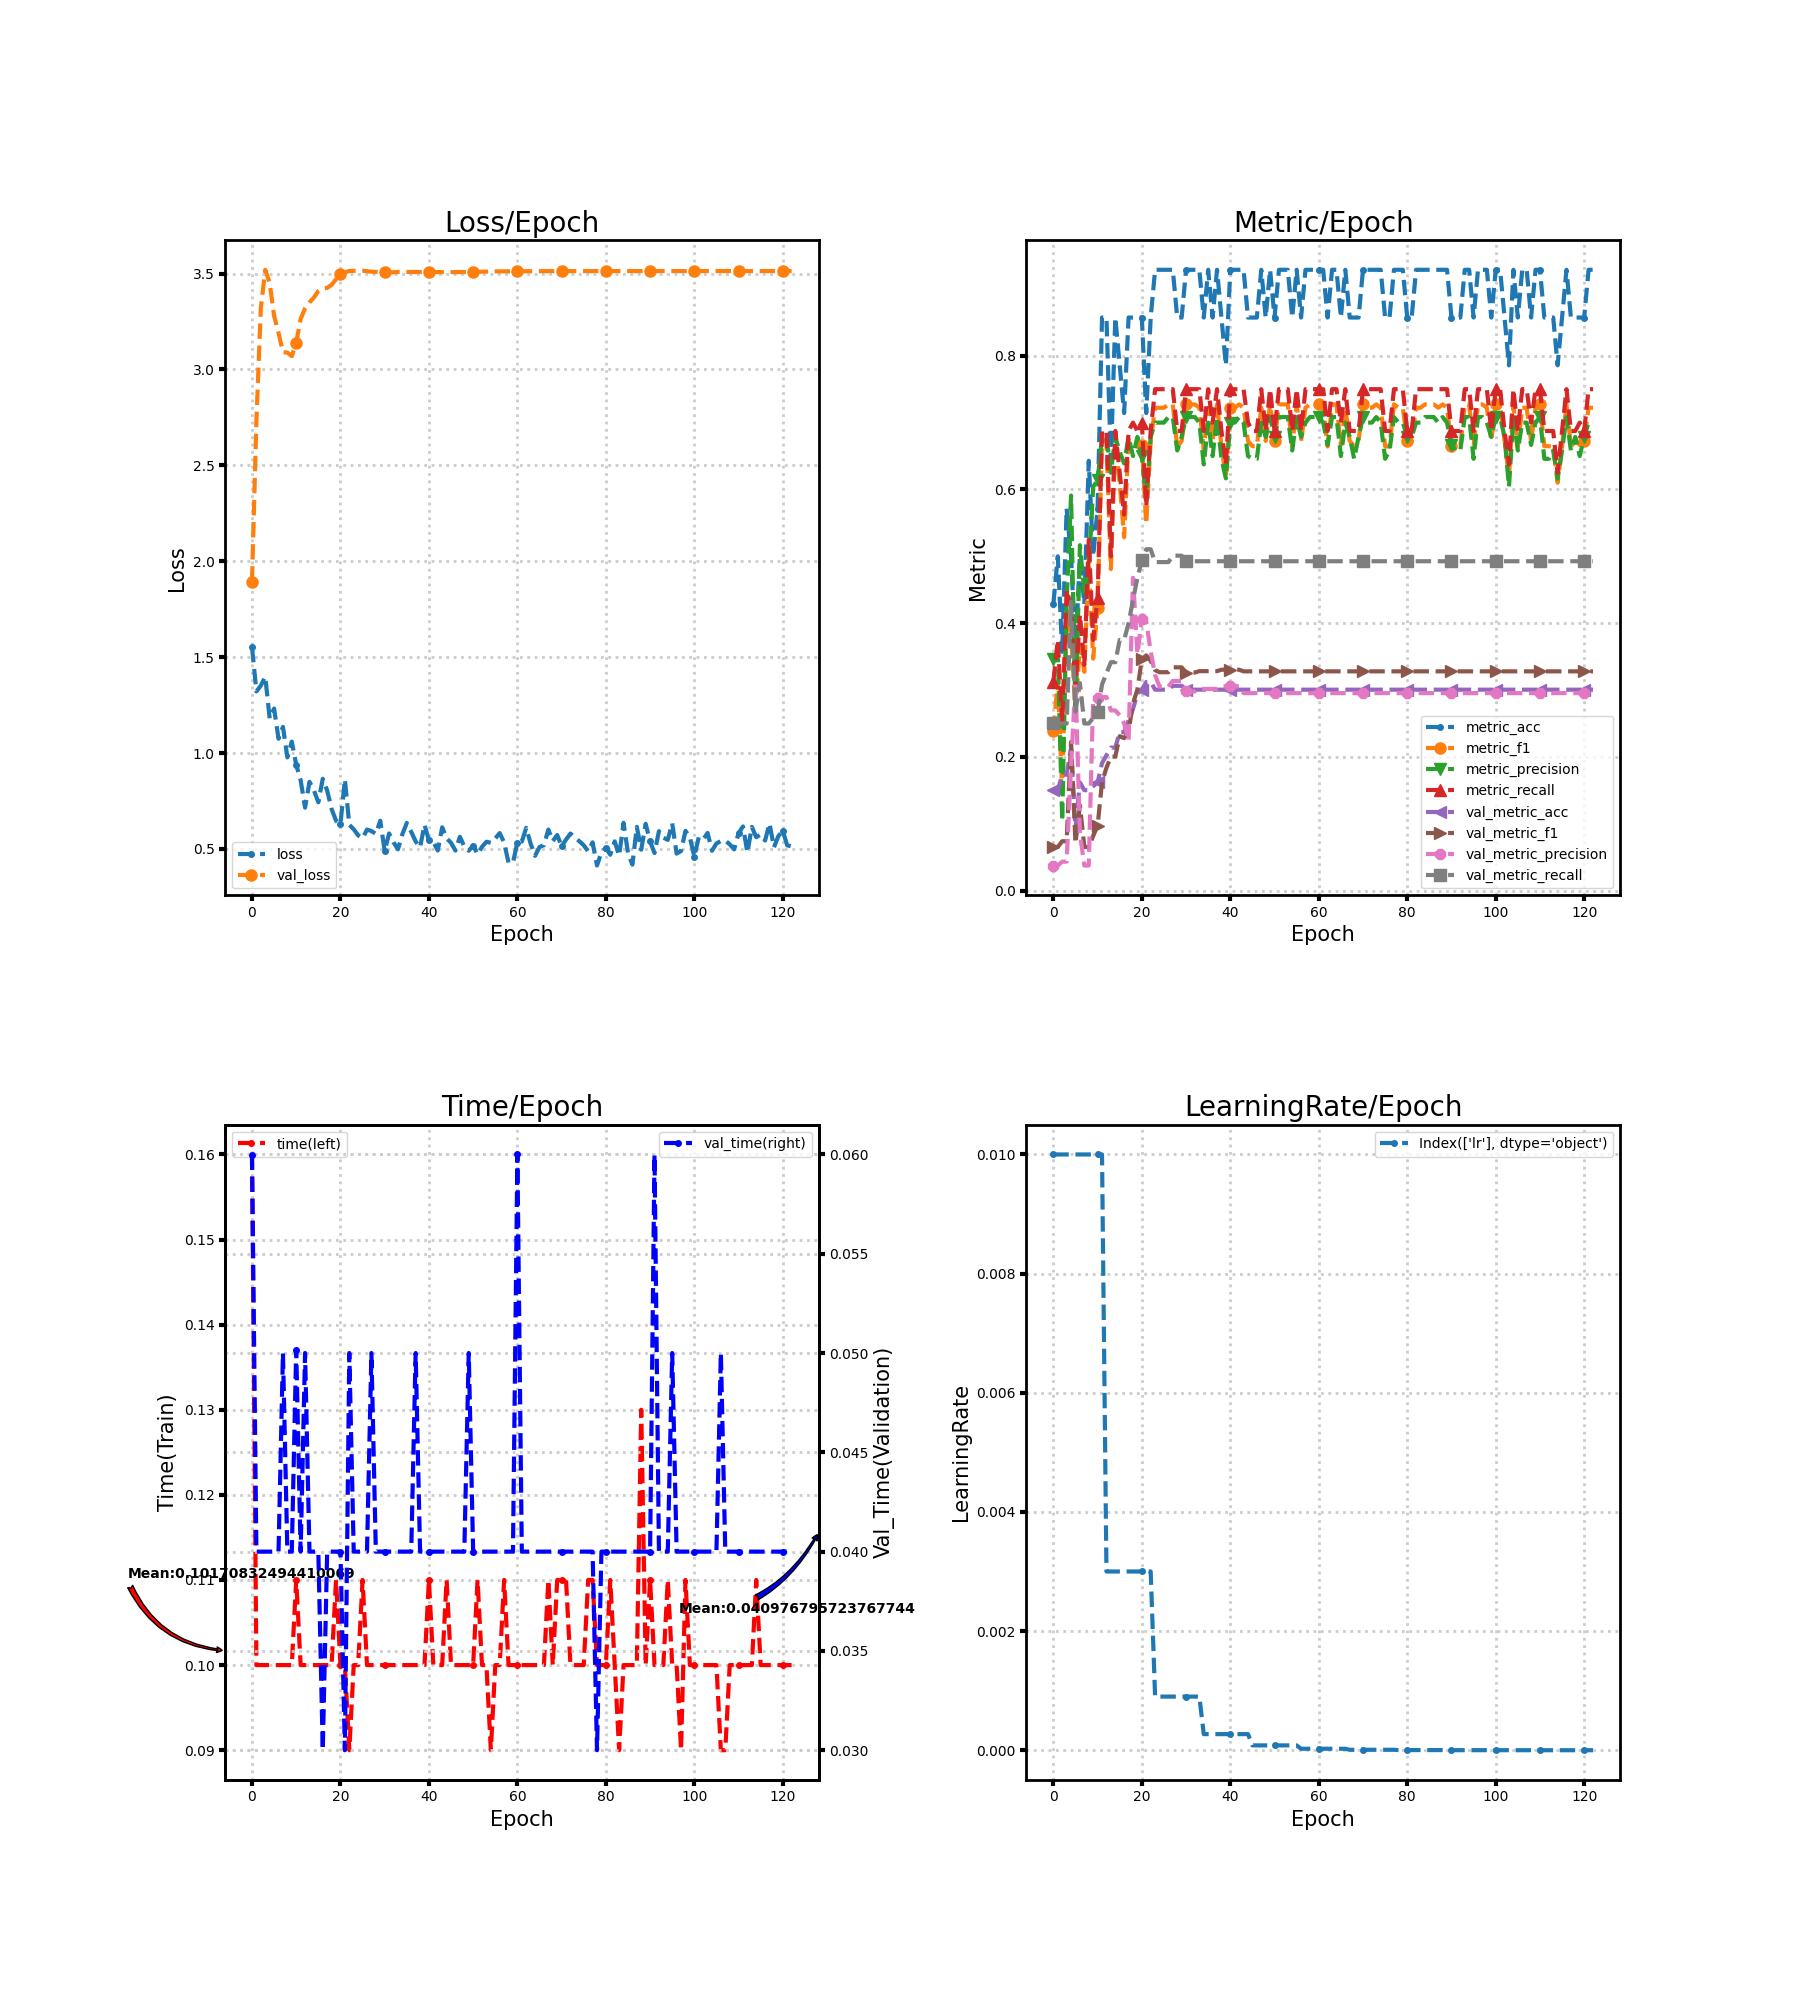

Data behind this chart, as committed beside it:
loss, metric_acc, metric_f1, metric_precision, metric_recall, time, lr, val_loss, val_metric_acc, val_metric_f1, val_metric_precision, val_metric_recall, val_time
1.553, 0.4286, 0.2389, 0.3462, 0.3125, 0.16, 0.01, 1.894, 0.1503, 0.06533, 0.03757, 0.25, 0.06
1.321, 0.5, 0.3137, 0.3542, 0.375, 0.1, 0.01, 2.732, 0.1503, 0.06533, 0.03757, 0.25, 0.04
1.351, 0.3571, 0.1471, 0.1042, 0.25, 0.1, 0.01, 3.319, 0.1734, 0.07389, 0.04335, 0.25, 0.04
1.398, 0.5714, 0.4197, 0.4321, 0.45, 0.1, 0.01, 3.519, 0.1734, 0.07389, 0.04335, 0.25, 0.04
1.18, 0.5, 0.3833, 0.5909, 0.425, 0.1, 0.01, 3.452, 0.2139, 0.2224, 0.1861, 0.4321, 0.04
1.232, 0.3571, 0.2681, 0.2583, 0.3, 0.1, 0.01, 3.28, 0.09249, 0.07064, 0.3128, 0.2679, 0.04
1.074, 0.5, 0.3679, 0.5167, 0.4125, 0.1, 0.01, 3.191, 0.1618, 0.1278, 0.08568, 0.3104, 0.04
1.137, 0.4286, 0.3273, 0.4464, 0.3375, 0.1, 0.01, 3.089, 0.1503, 0.06533, 0.03757, 0.25, 0.05
0.9774, 0.6429, 0.4972, 0.475, 0.525, 0.1, 0.01, 3.088, 0.1503, 0.06533, 0.03757, 0.25, 0.04
1.06, 0.5, 0.3471, 0.6042, 0.375, 0.1, 0.01, 3.069, 0.1561, 0.08179, 0.2878, 0.2583, 0.04
0.9382, 0.5714, 0.4229, 0.6136, 0.4375, 0.11, 0.01, 3.14, 0.1618, 0.09724, 0.288, 0.2667, 0.05016
0.8586, 0.8571, 0.6726, 0.6786, 0.6875, 0.1, 0.01, 3.263, 0.1908, 0.1623, 0.2892, 0.3083, 0.04
0.7152, 0.8571, 0.6726, 0.6786, 0.6875, 0.1, 0.003, 3.318, 0.2023, 0.1838, 0.2896, 0.325, 0.05
0.8499, 0.6429, 0.481, 0.625, 0.5, 0.1, 0.003, 3.349, 0.2139, 0.2005, 0.2695, 0.3417, 0.04
0.8057, 0.8571, 0.6726, 0.6786, 0.6875, 0.1, 0.003, 3.374, 0.2139, 0.2005, 0.2695, 0.3417, 0.04
0.743, 0.7857, 0.609, 0.6562, 0.625, 0.1, 0.003, 3.409, 0.237, 0.231, 0.2623, 0.375, 0.04
0.8657, 0.7143, 0.5286, 0.6389, 0.5625, 0.1, 0.003, 3.423, 0.237, 0.2281, 0.2503, 0.375, 0.03
0.804, 0.8571, 0.6726, 0.6786, 0.6875, 0.1, 0.003, 3.425, 0.2543, 0.2383, 0.2239, 0.4, 0.04
0.708, 0.8571, 0.6722, 0.65, 0.7, 0.1, 0.003, 3.441, 0.2717, 0.2797, 0.4679, 0.4345, 0.04
0.6471, 0.8571, 0.6726, 0.6786, 0.6875, 0.11, 0.003, 3.47, 0.2948, 0.301, 0.3539, 0.4679, 0.04
0.6291, 0.8571, 0.6667, 0.65, 0.7, 0.1, 0.003, 3.499, 0.3006, 0.3461, 0.4056, 0.494, 0.04
0.8627, 0.7143, 0.5485, 0.5833, 0.575, 0.1, 0.003, 3.506, 0.3121, 0.3519, 0.4022, 0.5106, 0.03
0.6257, 0.8571, 0.6726, 0.6786, 0.6875, 0.09, 0.003, 3.513, 0.3121, 0.3437, 0.3577, 0.5106, 0.05
0.6027, 0.9286, 0.7222, 0.7, 0.75, 0.1, 0.0009, 3.514, 0.3006, 0.3297, 0.3225, 0.4914, 0.04
0.5708, 0.9286, 0.7222, 0.7, 0.75, 0.1, 0.0009, 3.514, 0.3006, 0.3267, 0.3051, 0.4914, 0.04
0.5558, 0.9286, 0.7222, 0.7, 0.75, 0.11, 0.0009, 3.515, 0.3006, 0.3267, 0.3051, 0.4914, 0.04
0.6008, 0.9286, 0.7273, 0.7083, 0.75, 0.1, 0.0009, 3.512, 0.3006, 0.3267, 0.3051, 0.4914, 0.04
0.5933, 0.9286, 0.7273, 0.7083, 0.75, 0.1, 0.0009, 3.509, 0.3064, 0.334, 0.3137, 0.501, 0.05
0.5787, 0.8571, 0.6638, 0.6583, 0.6875, 0.1, 0.0009, 3.509, 0.3064, 0.334, 0.3137, 0.501, 0.04
0.6471, 0.8571, 0.6726, 0.6786, 0.6875, 0.1, 0.0009, 3.507, 0.3064, 0.334, 0.3137, 0.501, 0.04
0.4895, 0.9286, 0.7273, 0.7083, 0.75, 0.1, 0.0009, 3.506, 0.3006, 0.3262, 0.298, 0.4927, 0.04
0.5805, 0.9286, 0.7273, 0.7083, 0.75, 0.1, 0.0009, 3.506, 0.3006, 0.3262, 0.298, 0.4927, 0.04
0.5343, 0.9286, 0.7273, 0.7083, 0.75, 0.1, 0.0009, 3.507, 0.3006, 0.3262, 0.298, 0.4927, 0.04
0.4982, 0.9286, 0.7222, 0.7, 0.75, 0.1, 0.0009, 3.509, 0.3006, 0.3283, 0.3016, 0.4927, 0.04
0.5773, 0.8571, 0.6597, 0.6375, 0.6875, 0.1, 0.00027, 3.509, 0.3006, 0.3283, 0.3016, 0.4927, 0.04
0.6353, 0.9286, 0.7222, 0.7, 0.75, 0.1, 0.00027, 3.508, 0.3006, 0.3283, 0.3016, 0.4927, 0.04
0.5893, 0.8571, 0.6722, 0.65, 0.7, 0.1, 0.00027, 3.508, 0.3006, 0.3283, 0.3016, 0.4927, 0.04
0.5392, 0.9286, 0.7273, 0.7083, 0.75, 0.1, 0.00027, 3.508, 0.3006, 0.3283, 0.3016, 0.4927, 0.05
0.5077, 0.8571, 0.6648, 0.6458, 0.6875, 0.1, 0.00027, 3.508, 0.3006, 0.3304, 0.3055, 0.4927, 0.04
0.626, 0.7857, 0.6183, 0.6167, 0.6375, 0.1, 0.00027, 3.508, 0.3006, 0.3304, 0.3055, 0.4927, 0.04
0.5448, 0.9286, 0.7222, 0.7, 0.75, 0.11, 0.00027, 3.508, 0.3006, 0.3304, 0.3055, 0.4927, 0.04
0.5367, 0.9286, 0.7222, 0.7, 0.75, 0.1, 0.00027, 3.508, 0.3006, 0.3304, 0.3055, 0.4927, 0.04
0.4917, 0.9286, 0.7273, 0.7083, 0.75, 0.1, 0.00027, 3.508, 0.3006, 0.3304, 0.3055, 0.4927, 0.04
0.6128, 0.9286, 0.7222, 0.7, 0.75, 0.1, 0.00027, 3.507, 0.3006, 0.328, 0.2954, 0.4927, 0.04
0.5558, 0.8571, 0.6722, 0.65, 0.7, 0.11, 0.00027, 3.507, 0.3006, 0.328, 0.2954, 0.4927, 0.04
0.5317, 0.8571, 0.6648, 0.6458, 0.6875, 0.1, 8.1e-05, 3.507, 0.3006, 0.328, 0.2954, 0.4927, 0.04
0.4913, 0.8571, 0.6648, 0.6458, 0.6875, 0.1, 8.1e-05, 3.507, 0.3006, 0.328, 0.2954, 0.4927, 0.04
0.5632, 0.9286, 0.7222, 0.7, 0.75, 0.1, 8.1e-05, 3.508, 0.3006, 0.328, 0.2954, 0.4927, 0.04
0.5125, 0.8571, 0.6726, 0.6786, 0.6875, 0.1, 8.1e-05, 3.508, 0.3006, 0.328, 0.2954, 0.4927, 0.04
0.4906, 0.9286, 0.7273, 0.7083, 0.75, 0.1, 8.1e-05, 3.508, 0.3006, 0.328, 0.2954, 0.4927, 0.05
0.5175, 0.8571, 0.6726, 0.6786, 0.6875, 0.1, 8.1e-05, 3.508, 0.3006, 0.328, 0.2954, 0.4927, 0.04
0.4721, 0.9286, 0.7273, 0.7083, 0.75, 0.11, 8.1e-05, 3.509, 0.3006, 0.328, 0.2954, 0.4927, 0.04
0.5107, 0.9286, 0.7273, 0.7083, 0.75, 0.1, 8.1e-05, 3.509, 0.3006, 0.328, 0.2954, 0.4927, 0.04
0.5373, 0.9286, 0.7273, 0.7083, 0.75, 0.1, 8.1e-05, 3.51, 0.3006, 0.328, 0.2954, 0.4927, 0.04
0.532, 0.8571, 0.6638, 0.6583, 0.6875, 0.09, 8.1e-05, 3.51, 0.3006, 0.328, 0.2954, 0.4927, 0.04
0.5547, 0.9286, 0.7273, 0.7083, 0.75, 0.1, 8.1e-05, 3.511, 0.3006, 0.328, 0.2954, 0.4927, 0.04
0.5826, 0.8571, 0.6726, 0.6786, 0.6875, 0.1, 2.43e-05, 3.511, 0.3006, 0.328, 0.2954, 0.4927, 0.04
0.5333, 0.9286, 0.7222, 0.7, 0.75, 0.11, 2.43e-05, 3.511, 0.3006, 0.328, 0.2954, 0.4927, 0.04
0.428, 0.9286, 0.7273, 0.7083, 0.75, 0.1, 2.43e-05, 3.511, 0.3006, 0.328, 0.2954, 0.4927, 0.04
0.4292, 0.9286, 0.7273, 0.7083, 0.75, 0.1, 2.43e-05, 3.512, 0.3006, 0.328, 0.2954, 0.4927, 0.04
... 63 more rows
